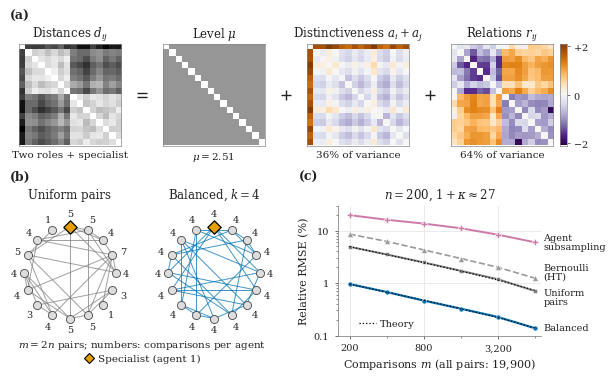

Reproduce this figure in Python.
"""Figure 1: anatomy of a toy team, two designs, and error vs budget."""
import math
import sys

import matplotlib
matplotlib.use("Agg")
import matplotlib.pyplot as plt
import matplotlib.ticker as mt
import numpy as np
from matplotlib.lines import Line2D

OUT = sys.argv[1] if len(sys.argv) > 1 else "fig1_teaser"

C_BAL = "#0072B2"
C_UNI = "#7F7F7F"
C_BER = "#999999"
C_SUB = "#CC79A7"  # reddish purple: orange is reserved for distinctiveness
C_DIST = "#E69F00"
C_REL = "#009E73"
INK = "#222222"
MUTED = "#666666"

plt.rcParams.update({
    "font.family": "serif",
    "font.serif": ["DejaVu Serif"],
    "mathtext.fontset": "dejavuserif",
    "font.size": 8,
    "axes.titlesize": 8.5,
    "axes.labelsize": 8,
    "xtick.labelsize": 7,
    "ytick.labelsize": 7,
    "legend.fontsize": 7,
    "axes.edgecolor": "#888888",
    "axes.linewidth": 0.6,
    "xtick.color": "#555555",
    "ytick.color": "#555555",
    "axes.labelcolor": INK,
    "text.color": INK,
    "pdf.fonttype": 42,
})


def anatomy(D):
    n = D.shape[0]
    iu = np.triu_indices(n, 1)
    mu = D[iu].mean()
    S = D.sum(1)
    a = (S - (n - 1) * mu) / (n - 2)
    R = D - mu - a[:, None] - a[None, :]
    np.fill_diagonal(R, 0.0)
    return mu, a, R


rng = np.random.default_rng(3)

# ---------- (a) toy team: two roles + one specialist ----------
n = 16
X = rng.normal(scale=0.35, size=(n, 6))
X[: n // 2, 0] += 1.6          # role A
X[n // 2:, 0] -= 1.6           # role B
X[0] = X[0] * 0.3 + np.array([0.0, 4.0, 0, 0, 0, 0])  # specialist (agent 1)
D = np.sqrt(((X[:, None] - X[None]) ** 2).sum(-1))
mu, a, R = anatomy(D)
M = a[:, None] + a[None, :]
np.fill_diagonal(M, 0)
L = np.full_like(D, mu)
np.fill_diagonal(L, 0)

# ---------- (c) population for error-vs-budget ----------
n2 = 200
Z = rng.normal(size=(n2, 16))
scale = rng.lognormal(0.0, 0.8, size=(n2, 1))
X2 = Z * scale
D2 = np.sqrt(((X2[:, None] - X2[None]) ** 2).sum(-1))
mu2, a2, R2 = anatomy(D2)
N2 = n2 * (n2 - 1) // 2
iu2 = np.triu_indices(n2, 1)
dvec = D2[iu2]
s_tot = ((dvec - mu2) ** 2).mean()
s_int = (R2[iu2] ** 2).mean()
s_main = s_tot - s_int

ks = [2, 4, 8, 16, 32, 64]
reps = 2000
res = {"bal": [], "uni": [], "sub": [], "ber": []}
pred = {"bal": [], "uni": []}
for k in ks:
    m = n2 * k // 2
    eb, eu, es, eh = [], [], [], []
    base = [(t, (t + s) % n2) for t in range(n2) for s in range(1, k // 2 + 1)]
    bi = np.array([b[0] for b in base])
    bj = np.array([b[1] for b in base])
    s_agents = int(round((1 + math.sqrt(1 + 8 * m)) / 2))
    for _ in range(reps):
        perm = rng.permutation(n2)
        eb.append(D2[perm[bi], perm[bj]].mean())
        sel = rng.choice(N2, m, replace=False)
        eu.append(dvec[sel].mean())
        S = rng.choice(n2, s_agents, replace=False)
        sub = D2[np.ix_(S, S)]
        es.append(sub[np.triu_indices(s_agents, 1)].mean())
        keep = rng.random(N2) < m / N2
        eh.append(dvec[keep].sum() / (N2 * m / N2))
    for key, arr in zip(["bal", "uni", "sub", "ber"], [eb, eu, es, eh]):
        arr = np.asarray(arr)
        res[key].append(np.sqrt(((arr / mu2 - 1) ** 2).mean()))
    pred["bal"].append(math.sqrt(s_int / m * (n2 - 1 - k) / (n2 - 3)) / mu2)
    pred["uni"].append(math.sqrt(s_tot / m * (N2 - m) / (N2 - 1)) / mu2)
ms = [n2 * k // 2 for k in ks]


# ---------- figure (laid out in inches) ----------
import matplotlib.transforms as mtrans
from matplotlib.textpath import TextPath

plt.rcParams.update({"xtick.labelcolor": INK, "ytick.labelcolor": INK,
                     "xtick.major.size": 2.5, "ytick.major.size": 2.5,
                     "xtick.major.width": 0.6, "ytick.major.width": 0.6,
                     "xtick.minor.size": 1.5, "ytick.minor.size": 1.5,
                     "xtick.minor.width": 0.5, "ytick.minor.width": 0.5,
                     "xtick.direction": "out", "ytick.direction": "out"})
FW, FH = 6.0, 3.72
fig = plt.figure(figsize=(FW, FH))


def inch_axes(x, y, w, h):
    """Axes placed in figure inches; (x, y) is the lower-left corner."""
    return fig.add_axes([x / FW, y / FH, w / FW, h / FH])


def ftext(x, y, s, **kw):
    """Figure text placed in inches."""
    return fig.text(x / FW, y / FH, s, **kw)


def fline(xs, ys, **kw):
    """Figure-level line placed in inches."""
    fig.add_artist(Line2D(np.asarray(xs) / FW, np.asarray(ys) / FH, transform=fig.transFigure, **kw))


# ---- (a) four equal square heatmaps: D = level + distinctiveness + relations ----
HS, HG, HX0, HY = 1.02, 0.42, 0.11, 2.33     # side, gap, left edge, bottom (in)
vmax_c = np.abs(np.concatenate([M.ravel(), R.ravel()])).max()
panels = [
    (D, r"Distances $d_{ij}$", "Greys", 0, D.max()),
    (L, r"Level $\mu$", "Greys", 0, D.max()),
    (M, r"Distinctiveness $a_i+a_j$", "PuOr_r", -vmax_c, vmax_c),
    (R, r"Relations $r_{ij}$", "PuOr_r", -vmax_c, vmax_c),
]
iu = np.triu_indices(n, 1)
tot = ((D[iu] - mu) ** 2).mean()
sm = ((M[iu]) ** 2).mean() / tot
sr = ((R[iu]) ** 2).mean() / tot
subs = ["Two roles + specialist", f"$\\mu={mu:.2f}$", f"{100*sm:.0f}% of variance", f"{100*sr:.0f}% of variance"]
axes_a = []
for p, (Mat, title, cmap, lo, hi) in enumerate(panels):
    ax = inch_axes(HX0 + p * (HS + HG), HY, HS, HS)
    ax.imshow(Mat, cmap=cmap, vmin=lo, vmax=hi, interpolation="none", aspect="auto")
    ax.set_xticks([])
    ax.set_yticks([])
    for sp in ax.spines.values():  # thin frame: the zero diagonal cells would otherwise notch the squares
        sp.set_linewidth(0.5)
        sp.set_edgecolor("#888888")
    ax.set_title(title, pad=4)
    ax.text(0.5, -0.045, subs[p], transform=ax.transAxes, ha="center", va="top", fontsize=7.5, color=INK)
    axes_a.append(ax)
# operators drawn as strokes, so they sit exactly on the heatmaps' vertical centre
yc = HY + HS / 2
OP_W, OP_GAP, OP_LW = 0.10, 0.040, 1.0
for p in range(3):
    xc = HX0 + (p + 1) * HS + p * HG + HG / 2
    if p == 0:
        for dy in (-OP_GAP / 2, OP_GAP / 2):
            fline([xc - OP_W / 2, xc + OP_W / 2], [yc + dy, yc + dy], color=INK, lw=OP_LW, solid_capstyle="butt")
    else:
        fline([xc - OP_W / 2, xc + OP_W / 2], [yc, yc], color=INK, lw=OP_LW, solid_capstyle="butt")
        fline([xc, xc], [yc - OP_W / 2, yc + OP_W / 2], color=INK, lw=OP_LW, solid_capstyle="butt")
# slim shared colour bar for the two diverging panels (orange positive, purple negative)
CB_X = HX0 + 4 * HS + 3 * HG + 0.07
cax = inch_axes(CB_X, HY, 0.07, HS)
# drawn as an image (not a snapped mesh) so the ramp sits exactly inside its 0.5 pt frame, like the heatmaps
cax.imshow(np.linspace(-vmax_c, vmax_c, 256)[:, None], cmap="PuOr_r", vmin=-vmax_c, vmax=vmax_c, aspect="auto",
           origin="lower", extent=[0, 1, -vmax_c, vmax_c], interpolation="nearest")
cax.set_xticks([])
cax.yaxis.tick_right()
cax.set_yticks([-2, 0, 2])
cax.set_yticklabels(["$-2$", "$0$", "$+2$"])
for sp in cax.spines.values():
    sp.set_linewidth(0.5)
    sp.set_edgecolor("#888888")
cax.tick_params(axis="y", length=2.5, width=0.6, color="#555555", labelsize=7, labelcolor=INK, pad=1.5)


# ---- (b) two designs with the same budget ----
BOT_Y, ROW_H = 0.43, 1.30       # bottom row: lower edge and height of panel (c) (in)
RR = 0.46                       # ring radius (in)
RING_LIM = 1.25                 # ring axes half-width in units of the radius
DIGIT_W, DIGIT_H = 4.45, 5.1    # 7 pt DejaVu Serif digit width / cap height (pt)


def draw_design(ax, edges, color):
    ang = np.linspace(0, 2 * np.pi, n, endpoint=False) + np.pi / 2
    P = np.c_[np.cos(ang), np.sin(ang)]
    deg = np.zeros(n, int)
    for i, j in edges:
        ax.plot([P[i, 0], P[j, 0]], [P[i, 1], P[j, 1]], color=color, lw=0.7, alpha=0.75, zorder=1)
        deg[i] += 1
        deg[j] += 1
    for i in range(n):
        if i == 0:  # the specialist: an orange diamond, so it stays distinct in grayscale
            ax.scatter(P[i, 0], P[i, 1], s=46, clip_on=False, marker="D", color=C_DIST, edgecolor="#000000", linewidth=0.9,
                       zorder=3)
            r_node = 0.707 * math.sqrt(46) + 0.45
        else:
            fc = "white" if deg[i] == 0 else "#DDDDDD"
            ax.scatter(P[i, 0], P[i, 1], s=34, clip_on=False, color=fc, edgecolor="#444444", linewidth=0.6, zorder=3)
            r_node = 0.5 * math.sqrt(34) + 0.3
        c, s_ = P[i]
        d = r_node + 2.0 + abs(c) * DIGIT_W / 2 + abs(s_) * DIGIT_H / 2   # clearance from the node (pt)
        tr = mtrans.offset_copy(ax.transData, fig=fig, x=c * d, y=s_ * d - DIGIT_H / 2, units="points")
        ax.text(c, s_, str(deg[i]), transform=tr, ha="center", va="baseline", fontsize=7, color=INK)
    ax.set_xlim(-RING_LIM, RING_LIM)
    ax.set_ylim(-RING_LIM, RING_LIM)
    ax.axis("off")


m_toy = 2 * n
allp = [(i, j) for i in range(n) for j in range(i + 1, n)]
rs = np.random.default_rng(11)
uni_edges = [allp[t] for t in rs.choice(len(allp), m_toy, replace=False)]
perm = rs.permutation(n)
bal_edges = [(perm[t], perm[(t + s) % n]) for t in range(n) for s in (1, 2)]
cx = [HX0 + HS / 2, HX0 + HS + HG + HS / 2]          # under the first two heatmaps
ring_cy = BOT_Y + ROW_H / 2 - 0.02
ax_u = inch_axes(cx[0] - RR * RING_LIM, ring_cy - RR * RING_LIM, 2 * RR * RING_LIM, 2 * RR * RING_LIM)
draw_design(ax_u, uni_edges, C_UNI)
ax_b = inch_axes(cx[1] - RR * RING_LIM, ring_cy - RR * RING_LIM, 2 * RR * RING_LIM, 2 * RR * RING_LIM)
draw_design(ax_b, bal_edges, C_BAL)
TITLE_Y = BOT_Y + ROW_H + 0.075                      # common title baseline of panels (b) and (c)
ftext(cx[0], TITLE_Y, "Uniform pairs", ha="center", va="baseline", fontsize=8.5)
ftext(cx[1], TITLE_Y, "Balanced, $k=4$", ha="center", va="baseline", fontsize=8.5)
# key under both rings
NOTE_Y = BOT_Y - 0.035
xm = (cx[0] + cx[1]) / 2
ftext(xm, NOTE_Y, "$m=2n$ pairs; numbers: comparisons per agent", ha="center", va="top", fontsize=7.5)
t2 = ftext(xm, NOTE_Y - 0.15, "Specialist (agent 1)", ha="left", va="top", fontsize=7.5)

# ---- (c) error vs budget ----
C_X0, C_X1 = 3.296, 5.333
ax = inch_axes(C_X0, BOT_Y, C_X1 - C_X0, ROW_H)
ax.loglog(ms, 100*np.array(res["sub"]), "-P", color=C_SUB, ms=3.8, lw=1.4, mec="white", mew=0.4, zorder=3)
ax.loglog(ms, 100*np.array(res["ber"]), "--^", color=C_BER, ms=3.8, lw=1.2, mec="white", mew=0.4, zorder=3)
ax.loglog(ms, 100*np.array(res["uni"]), "-s", color=C_UNI, ms=3.4, lw=1.4, mec="white", mew=0.4, zorder=3)
ax.loglog(ms, 100*np.array(res["bal"]), "-o", color=C_BAL, ms=3.6, lw=1.6, mec="white", mew=0.4, zorder=3)
ax.loglog(ms, 100*np.array(pred["uni"]), ":", color="black", lw=0.9, zorder=4)
ax.loglog(ms, 100*np.array(pred["bal"]), ":", color="black", lw=0.9, zorder=4)
for key, lab, dy in [("sub", "Agent\nsubsampling", 0.0), ("ber", "Bernoulli\n(HT)", 4.5),
                     ("uni", "Uniform\npairs", -4.5), ("bal", "Balanced", 0.0)]:
    tr = mtrans.offset_copy(ax.transData, fig=fig, x=6.0, y=dy, units="points")
    ax.text(ms[-1], 100 * res[key][-1], lab, transform=tr, fontsize=7, color=INK, va="center", ha="left",
            linespacing=1.0, clip_on=False)
XL = (ms[0] / 1.25, ms[-1] * 1.12)
x400 = (math.log10(400) - math.log10(XL[0])) / (math.log10(XL[1]) - math.log10(XL[0]))
ax.legend(handles=[Line2D([], [], ls=":", color="black", lw=0.9, label="Theory")], loc="lower center",
          bbox_to_anchor=(x400, 0.0), frameon=False,  # centred between the m=200 and m=800 grid lines
          handlelength=1.8, handletextpad=0.4, borderaxespad=0.3)
ax.set_xlim(*XL)
ax.set_ylim(0.1, 30)
ax.xaxis.set_major_locator(mt.FixedLocator([200, 800, 3200]))
ax.xaxis.set_major_formatter(mt.FixedFormatter(["200", "800", "3,200"]))
ax.xaxis.set_minor_locator(mt.FixedLocator([400, 1600, 6400]))
ax.xaxis.set_minor_formatter(mt.NullFormatter())
ax.yaxis.set_major_locator(mt.FixedLocator([0.1, 1, 10]))
ax.yaxis.set_major_formatter(mt.FuncFormatter(lambda v, _: f"{v:g}"))
ax.yaxis.set_minor_formatter(mt.NullFormatter())
ax.set_xlabel(r"Comparisons $m$ (all pairs: $19{,}900$)", labelpad=3)
ax.set_ylabel("Relative RMSE (%)", labelpad=3)
ax.grid(True, which="major", color="#E6E6E6", lw=0.6)
ax.set_axisbelow(True)
for sp in ["top", "right"]:
    ax.spines[sp].set_visible(False)
gain = np.array(res["uni"]) ** 2 / np.array(res["bal"]) ** 2
kappa = s_main / s_int
ftext((C_X0 + C_X1) / 2, TITLE_Y, f"$n={n2}$, $1+\\kappa\\approx{1 + kappa:.0f}$", ha="center", va="baseline",
      fontsize=8.5)

# ---- specialist key glyph, panel letters ----
fig.canvas.draw()
rend = fig.canvas.get_renderer()
inv = fig.dpi_scale_trans.inverted()           # display -> inches
KEY_MS, KEY_GAP = 5.2, 0.045                  # diamond size (pt) and gap to its text (in)
key_w = 2 * 0.707 * KEY_MS / 72
bb2 = inv.transform_bbox(t2.get_window_extent(rend))
w2 = TextPath((0, 0), t2.get_text(), size=7.5, prop=t2.get_fontproperties()).get_extents().x1 / 72  # unhinted
x_key = xm - (key_w + KEY_GAP + w2) / 2          # centre the glyph + text group under both rings
t2.set_x((x_key + key_w + KEY_GAP) / FW)
fig.add_artist(Line2D([(x_key + key_w / 2) / FW], [((bb2.y0 + bb2.y1) / 2 + 0.004) / FH], marker="D", ms=KEY_MS,
                      color=C_DIST, mec="#000000", mew=0.8, ls="none", transform=fig.transFigure))


def top_in(artists):
    return max(inv.transform_bbox(a_.get_window_extent(rend)).y1 for a_ in artists)


X_LET = 0.02
y_a = top_in([a_.title for a_ in axes_a]) + 0.06
y_bc = top_in([t for t in fig.texts if abs(t.get_position()[1] * FH - TITLE_Y) < 1e-6]) + 0.06
ftext(X_LET, y_a, "(a)", fontsize=9, fontweight="bold", va="baseline")
ftext(X_LET, y_bc, "(b)", fontsize=9, fontweight="bold", va="baseline")
ftext(inv.transform_bbox(ax.yaxis.label.get_window_extent(rend)).x0, y_bc, "(c)", fontsize=9,
      fontweight="bold", va="baseline")

fig.savefig(OUT + ".pdf", bbox_inches="tight", pad_inches=0.02)
fig.savefig(OUT + ".png", dpi=200, bbox_inches="tight", pad_inches=0.02)
print("kappa=", kappa, "1+kappa", 1 + kappa, "gain median", np.median(gain),
      "res", {k: [f"{v:.4f}" for v in vals] for k, vals in res.items()})
